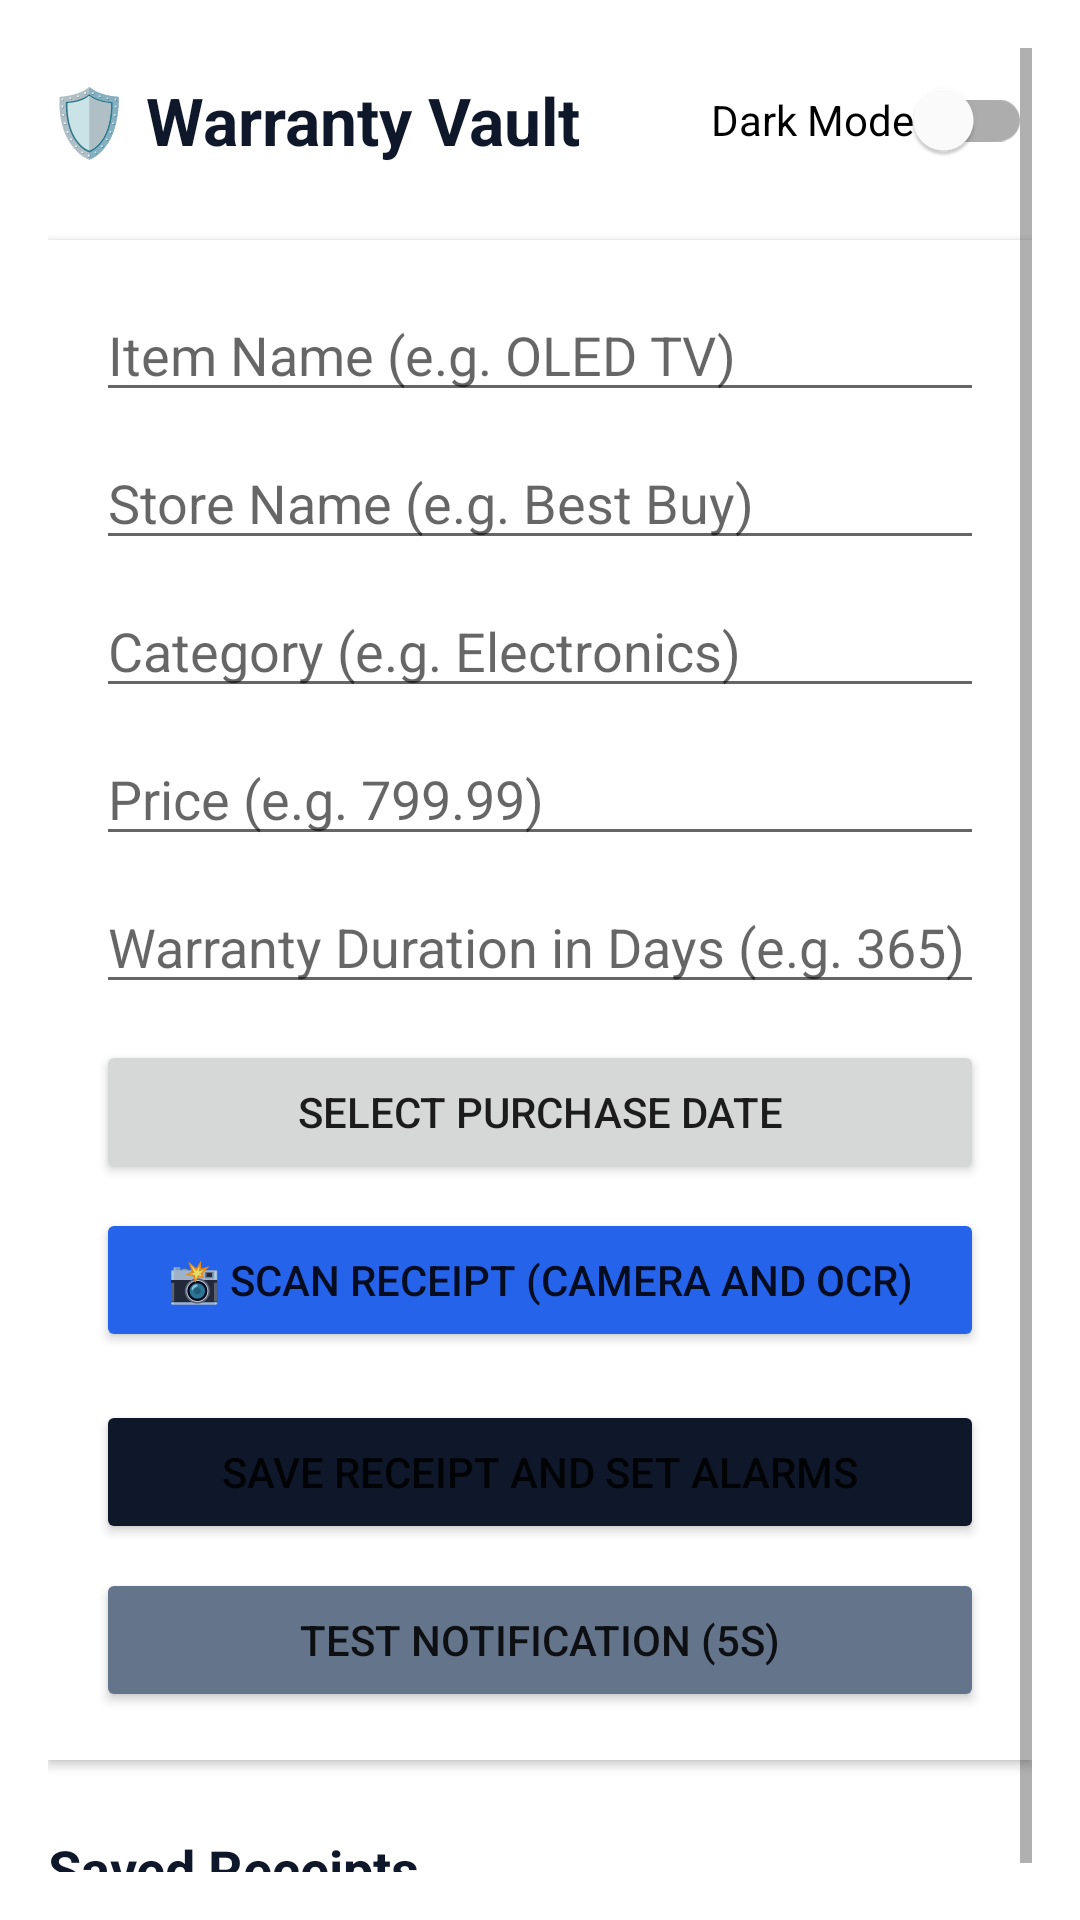

Layout XML and referenced resources for this Android screen:
<!-- AndroidManifest.xml: application theme Theme.WarrantyVault -->
<!-- res/layout/activity_main.xml -->
<?xml version="1.0" encoding="utf-8"?>
<FrameLayout xmlns:android="http://schemas.android.com/apk/res/android"
    xmlns:app="http://schemas.android.com/apk/res-auto"
    android:layout_width="match_parent"
    android:layout_height="match_parent"
    android:background="@color/card_background">

    <ScrollView
        android:layout_width="match_parent"
        android:layout_height="match_parent"
        android:padding="16dp">

        <LinearLayout
            android:layout_width="match_parent"
            android:layout_height="wrap_content"
            android:orientation="vertical">

            
            <LinearLayout
                android:layout_width="match_parent"
                android:layout_height="wrap_content"
                android:orientation="horizontal"
                android:gravity="center_vertical"
                android:layout_marginBottom="16dp">

                <TextView
                    android:layout_width="0dp"
                    android:layout_height="wrap_content"
                    android:layout_weight="1"
                    android:text="🛡️ Warranty Vault"
                    android:textColor="@color/primary_navy"
                    android:textSize="22sp"
                    android:textStyle="bold" />

                <com.google.android.material.switchmaterial.SwitchMaterial
                    android:id="@+id/switchDarkMode"
                    android:layout_width="wrap_content"
                    android:layout_height="wrap_content"
                    android:text="Dark Mode" />
            </LinearLayout>

            
            <LinearLayout
                android:layout_width="match_parent"
                android:layout_height="wrap_content"
                android:orientation="vertical"
                android:padding="16dp"
                android:background="@android:color/white"
                android:elevation="2dp">

                <EditText
                    android:id="@+id/etItemName"
                    android:layout_width="match_parent"
                    android:layout_height="wrap_content"
                    android:hint="Item Name (e.g. OLED TV)"
                    android:inputType="textCapWords" />

                <EditText
                    android:id="@+id/etStoreName"
                    android:layout_width="match_parent"
                    android:layout_height="wrap_content"
                    android:layout_marginTop="8dp"
                    android:hint="Store Name (e.g. Best Buy)"
                    android:inputType="textCapWords" />

                <EditText
                    android:id="@+id/etCategory"
                    android:layout_width="match_parent"
                    android:layout_height="wrap_content"
                    android:layout_marginTop="8dp"
                    android:hint="Category (e.g. Electronics)"
                    android:inputType="textCapWords" />

                <EditText
                    android:id="@+id/etPrice"
                    android:layout_width="match_parent"
                    android:layout_height="wrap_content"
                    android:layout_marginTop="8dp"
                    android:hint="Price (e.g. 799.99)"
                    android:inputType="numberDecimal" />

                <EditText
                    android:id="@+id/etDurationDays"
                    android:layout_width="match_parent"
                    android:layout_height="wrap_content"
                    android:layout_marginTop="8dp"
                    android:hint="Warranty Duration in Days (e.g. 365)"
                    android:inputType="number" />

                <Button
                    android:id="@+id/btnSelectDate"
                    android:layout_width="match_parent"
                    android:layout_height="wrap_content"
                    android:layout_marginTop="12dp"
                    android:text="Select Purchase Date" />

                <Button
                    android:id="@+id/btnCapturePhoto"
                    android:layout_width="match_parent"
                    android:layout_height="wrap_content"
                    android:layout_marginTop="8dp"
                    android:backgroundTint="@color/accent_blue"
                    android:text="📸 Scan Receipt (Camera and OCR)" />

                <ImageView
                    android:id="@+id/ivReceiptPreview"
                    android:layout_width="match_parent"
                    android:layout_height="200dp"
                    android:layout_marginTop="12dp"
                    android:adjustViewBounds="true"
                    android:scaleType="centerInside"
                    android:visibility="gone" />

                <Button
                    android:id="@+id/btnSaveReceipt"
                    android:layout_width="match_parent"
                    android:layout_height="wrap_content"
                    android:layout_marginTop="16dp"
                    android:backgroundTint="@color/primary_navy"
                    android:text="Save Receipt and Set Alarms" />

                <Button
                    android:id="@+id/btnTestNotification"
                    android:layout_width="match_parent"
                    android:layout_height="wrap_content"
                    android:layout_marginTop="8dp"
                    android:backgroundTint="#64748B"
                    android:text="Test Notification (5s)" />
            </LinearLayout>

            <TextView
                android:layout_width="wrap_content"
                android:layout_height="wrap_content"
                android:layout_marginTop="24dp"
                android:text="Saved Receipts"
                android:textColor="@color/primary_navy"
                android:textSize="18sp"
                android:textStyle="bold" />

            
            <LinearLayout
                android:id="@+id/llReceiptContainer"
                android:layout_width="match_parent"
                android:layout_height="wrap_content"
                android:layout_marginTop="8dp"
                android:orientation="vertical" />

        </LinearLayout>
    </ScrollView>

    <ProgressBar
        android:id="@+id/progressBar"
        android:layout_width="wrap_content"
        android:layout_height="wrap_content"
        android:layout_gravity="center"
        android:visibility="gone" />

</FrameLayout>
<!-- resources referenced by this layout -->
<resources>
  <color name="accent_blue">#2563EB</color>
  <color name="card_background">#FFFFFF</color>
  <color name="primary_navy">#0F172A</color>
  <style name="Theme.WarrantyVault" parent="Base.Theme.WarrantyVault" />
  <style name="Base.Theme.WarrantyVault" parent="Theme.MaterialComponents.DayNight.NoActionBar">
          <item name="colorPrimary">#2563EB</item>
          <item name="colorPrimaryVariant">#0F172A</item>
          <item name="colorOnPrimary">#FFFFFF</item>
          <item name="android:statusBarColor">#0F172A</item>
          <item name="android:windowBackground">#F8FAFC</item>
      </style>
</resources>
